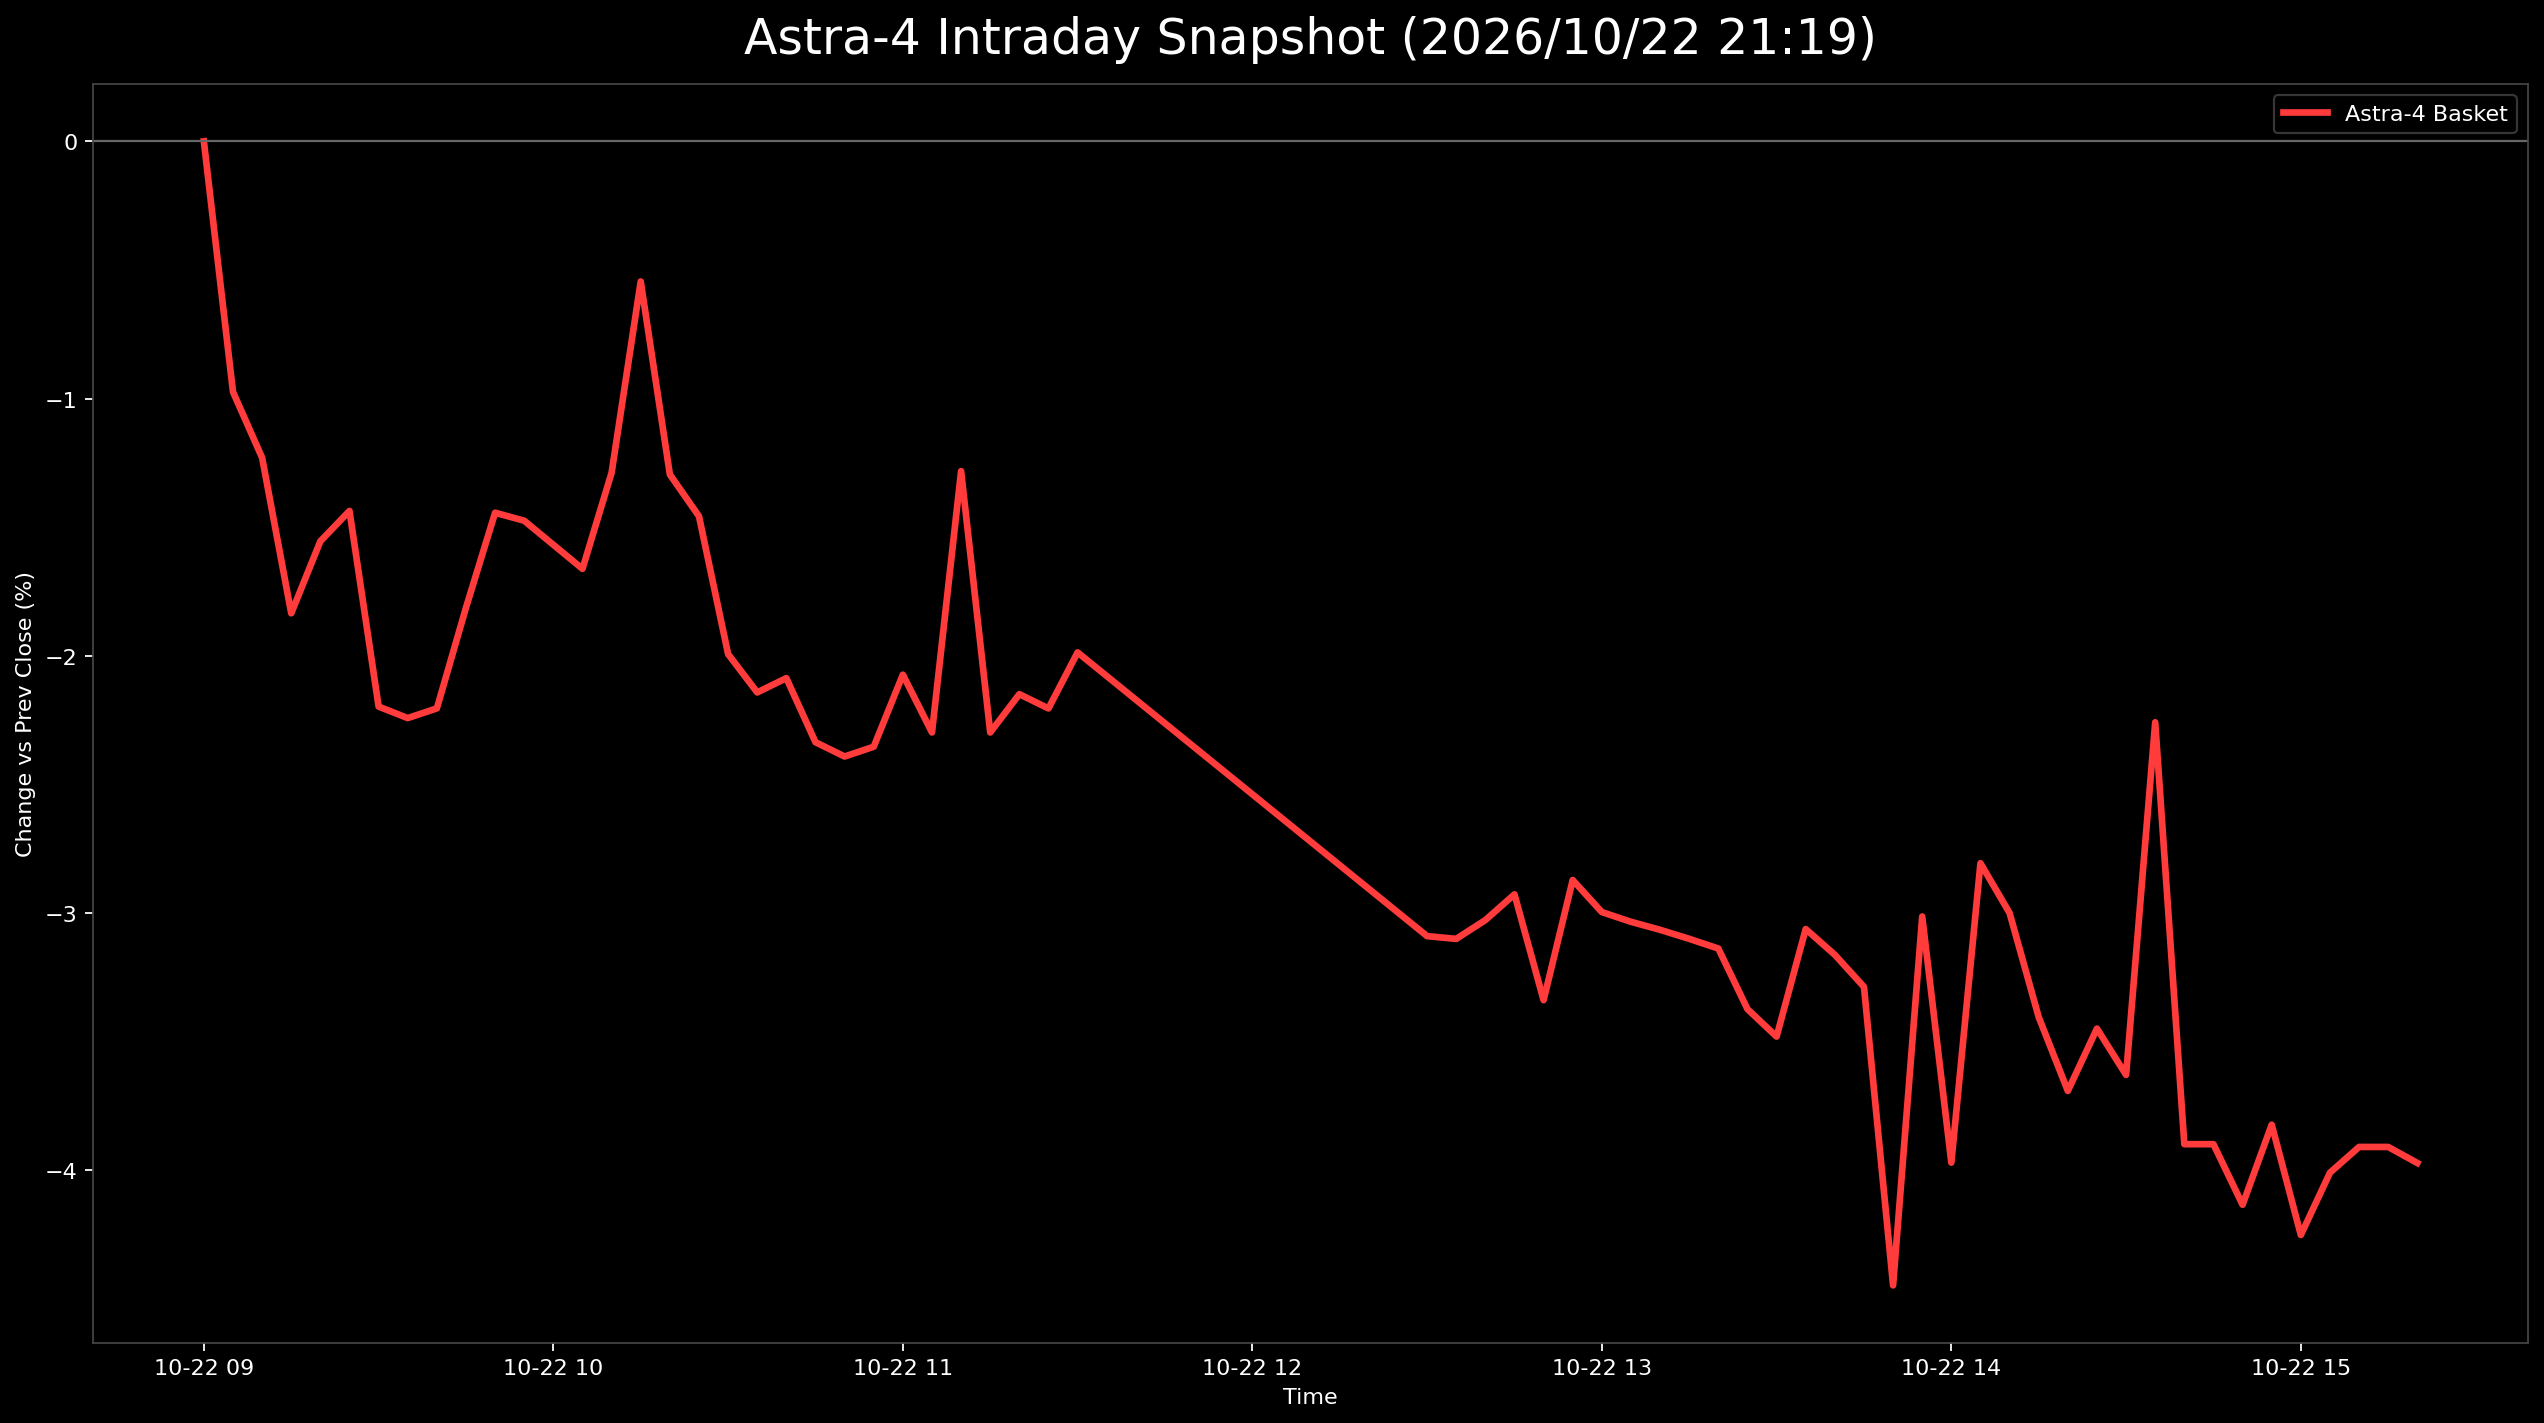

The table this chart was drawn from, first rows:
日時, 9348.T, 402A.T, 186A.T, Astra4_mean
2026-10-22 09:00:00+09:00, 0.0, , , 0.0
2026-10-22 09:05:00+09:00, 0.0, -0.02362, -0.005607, -0.009743
2026-10-22 09:10:00+09:00, 0.0, -0.02756, -0.009346, -0.0123
2026-10-22 09:15:00+09:00, -0.002597, -0.03937, -0.01308, -0.01835
2026-10-22 09:20:00+09:00, 0.0, -0.03543, -0.01121, -0.01555
2026-10-22 09:25:00+09:00, 0.002597, -0.03543, -0.01028, -0.01437
2026-10-22 09:30:00+09:00, 0.0, -0.04724, -0.01869, -0.02198
2026-10-22 09:35:00+09:00, 0.002597, -0.05118, -0.01869, -0.02243
2026-10-22 09:40:00+09:00, 0.002597, -0.04724, -0.0215, -0.02205
2026-10-22 09:45:00+09:00, 0.005195, -0.05118, -0.008411, -0.01813
2026-10-22 09:50:00+09:00, 0.005195, -0.03543, -0.01308, -0.01444
2026-10-22 09:55:00+09:00, 0.005195, -0.03543, -0.01402, -0.01475
2026-10-22 10:00:00+09:00, 0.005195, -0.03543, -0.01682, -0.01569
2026-10-22 10:05:00+09:00, 0.005195, -0.03543, -0.01963, -0.01662
2026-10-22 10:10:00+09:00, 0.007792, -0.0315, -0.01495, -0.01289
2026-10-22 10:15:00+09:00, 0.007792, , -0.01869, -0.00545
2026-10-22 10:20:00+09:00, 0.01039, -0.0315, -0.01776, -0.01295
2026-10-22 10:25:00+09:00, 0.01039, -0.03543, -0.01869, -0.01458
2026-10-22 10:30:00+09:00, 0.007792, -0.04331, -0.0243, -0.01994
2026-10-22 10:35:00+09:00, 0.005195, -0.04331, -0.02617, -0.02143
2026-10-22 10:40:00+09:00, 0.007792, -0.04331, -0.0271, -0.02087
2026-10-22 10:45:00+09:00, 0.005195, -0.04724, -0.02804, -0.02336
2026-10-22 10:50:00+09:00, 0.005195, -0.04331, -0.03364, -0.02392
2026-10-22 10:55:00+09:00, 0.002597, -0.04331, -0.02991, -0.02354
2026-10-22 11:00:00+09:00, 0.005195, -0.03937, -0.02804, -0.02074
2026-10-22 11:05:00+09:00, 0.005195, -0.04331, -0.03084, -0.02298
2026-10-22 11:10:00+09:00, 0.005195, , -0.03084, -0.01282
2026-10-22 11:15:00+09:00, 0.005195, -0.04331, -0.03084, -0.02298
2026-10-22 11:20:00+09:00, 0.007792, -0.04331, -0.02897, -0.0215
2026-10-22 11:25:00+09:00, 0.005195, -0.04331, -0.02804, -0.02205
2026-10-22 11:30:00+09:00, 0.007792, -0.03937, -0.02804, -0.01987
2026-10-22 12:30:00+09:00, 0.002597, -0.05512, -0.04019, -0.0309
2026-10-22 12:35:00+09:00, -0.002597, -0.05118, -0.03925, -0.03101
2026-10-22 12:40:00+09:00, 0.002597, -0.05512, -0.03832, -0.03028
2026-10-22 12:45:00+09:00, 0.002597, -0.05118, -0.03925, -0.02928
2026-10-22 12:50:00+09:00, 0.0, -0.05906, -0.04112, -0.03339
2026-10-22 12:55:00+09:00, 0.002597, -0.05512, -0.03364, -0.02872
2026-10-22 13:00:00+09:00, 0.002597, -0.05512, -0.03738, -0.02997
2026-10-22 13:05:00+09:00, 0.002597, -0.05906, -0.03458, -0.03035
2026-10-22 13:10:00+09:00, 0.002597, -0.05906, -0.03551, -0.03066
2026-10-22 13:15:00+09:00, -0.005195, -0.05512, -0.03271, -0.03101
2026-10-22 13:20:00+09:00, -0.005195, -0.05906, -0.02991, -0.03139
2026-10-22 13:25:00+09:00, -0.01039, -0.05906, -0.03178, -0.03374
2026-10-22 13:30:00+09:00, -0.007792, -0.06299, -0.03364, -0.03481
2026-10-22 13:35:00+09:00, -0.007792, -0.05512, -0.02897, -0.03063
2026-10-22 13:40:00+09:00, -0.007792, -0.05906, -0.02804, -0.03163
2026-10-22 13:45:00+09:00, -0.007792, -0.05906, -0.03178, -0.03287
2026-10-22 13:50:00+09:00, , -0.05906, -0.02991, -0.04448
2026-10-22 13:55:00+09:00, -0.005195, -0.05906, -0.02617, -0.03014
2026-10-22 14:00:00+09:00, , -0.05512, -0.0243, -0.03971
2026-10-22 14:05:00+09:00, -0.007792, -0.05118, -0.02523, -0.02807
2026-10-22 14:10:00+09:00, -0.007792, -0.05512, -0.0271, -0.03
2026-10-22 14:15:00+09:00, -0.01039, -0.05906, -0.03271, -0.03405
2026-10-22 14:20:00+09:00, -0.01039, -0.06299, -0.03738, -0.03692
2026-10-22 14:25:00+09:00, -0.007792, -0.06299, -0.03271, -0.0345
2026-10-22 14:30:00+09:00, -0.01039, -0.06299, -0.03551, -0.0363
2026-10-22 14:35:00+09:00, -0.007792, , -0.03738, -0.02259
2026-10-22 14:40:00+09:00, -0.007792, -0.07087, -0.03832, -0.03899
2026-10-22 14:45:00+09:00, -0.007792, -0.07087, -0.03832, -0.03899
2026-10-22 14:50:00+09:00, -0.01299, -0.07087, -0.04019, -0.04135
... 6 more rows
